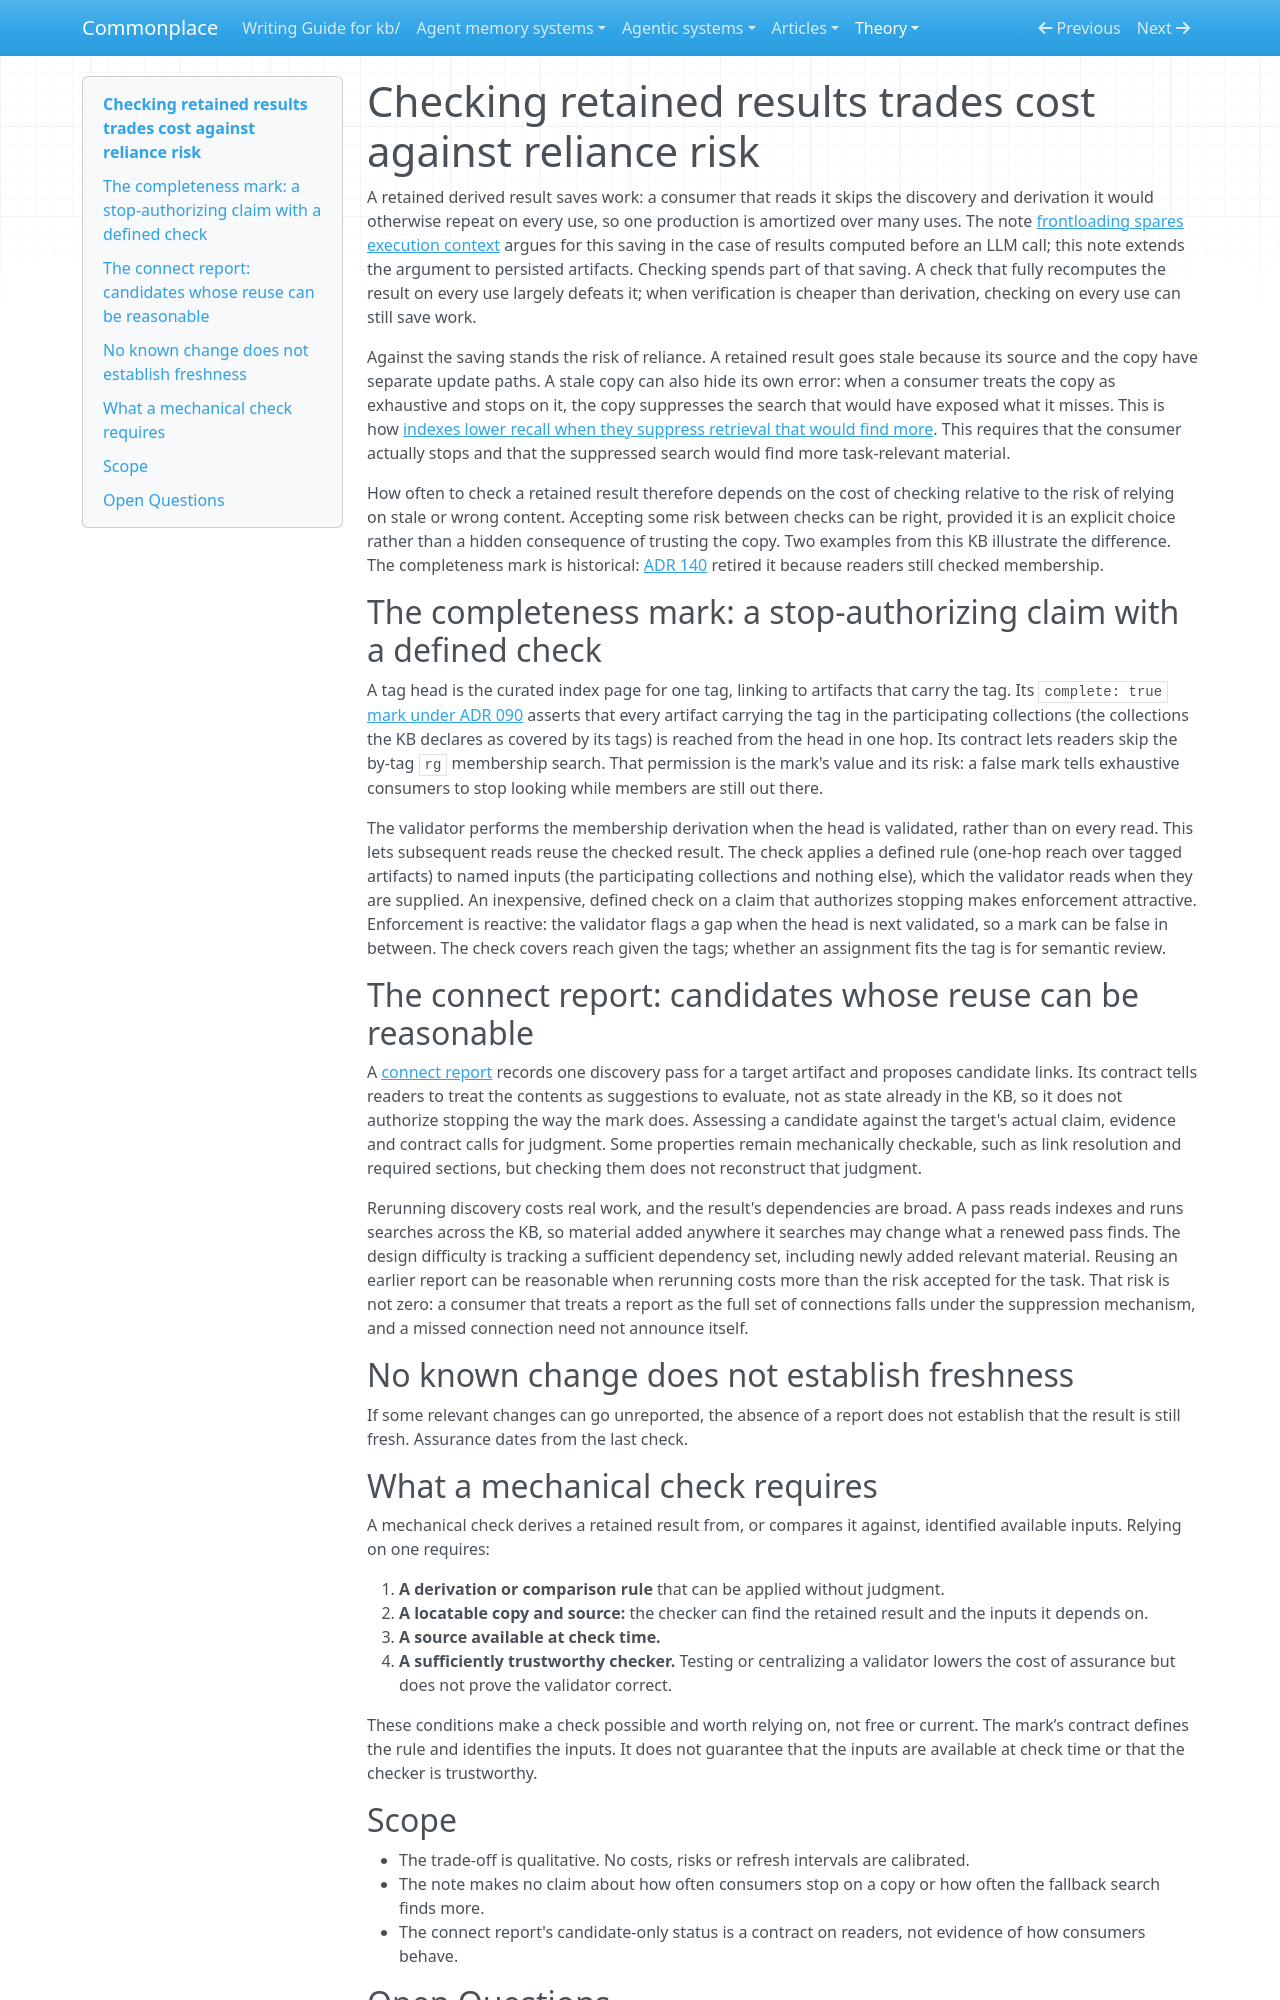

repository: zby/commonplace · page: theory/checking-retained-results-trades-cost-against-reliance-risk/index.html · generator: mkdocs

---
description: "Retaining a derived result saves recurring work; how often to check it trades check cost against the risk of relying on stale or wrong content, worked through the completeness mark and the connect report"
type: types/note.md
traits: [title-as-claim]
tags: [context-engineering, kb-maintenance, claims-and-grounding]
---

# Checking retained results trades cost against reliance risk

A retained derived result saves work: a consumer that reads it skips the discovery and derivation it would otherwise repeat on every use, so one production is amortized over many uses. The note [frontloading spares execution context](./frontloading-spares-execution-context.md) argues for this saving in the case of results computed before an LLM call; this note extends the argument to persisted artifacts. Checking spends part of that saving. A check that fully recomputes the result on every use largely defeats it; when verification is cheaper than derivation, checking on every use can still save work.

Against the saving stands the risk of reliance. A retained result goes stale because its source and the copy have separate update paths. A stale copy can also hide its own error: when a consumer treats the copy as exhaustive and stops on it, the copy suppresses the search that would have exposed what it misses. This is how [indexes lower recall when they suppress retrieval that would find more](./indexes-lower-recall-when-they-suppress-retrieval-that-would-find-more.md). This requires that the consumer actually stops and that the suppressed search would find more task-relevant material.

How often to check a retained result therefore depends on the cost of checking relative to the risk of relying on stale or wrong content. Accepting some risk between checks can be right, provided it is an explicit choice rather than a hidden consequence of trusting the copy. Two examples from this KB illustrate the difference. The completeness mark is historical: [ADR 140](../reference/adr/140-tag-heads-are-selective.md) retired it because readers still checked membership.

## The completeness mark: a stop-authorizing claim with a defined check

A tag head is the curated index page for one tag, linking to artifacts that carry the tag. Its `complete: true` [mark under ADR 090](../reference/adr/090-one-completeness-mark-reaches-members-in-one-hop.md) asserts that every artifact carrying the tag in the participating collections (the collections the KB declares as covered by its tags) is reached from the head in one hop. Its contract lets readers skip the by-tag `rg` membership search. That permission is the mark's value and its risk: a false mark tells exhaustive consumers to stop looking while members are still out there.

The validator performs the membership derivation when the head is validated, rather than on every read. This lets subsequent reads reuse the checked result. The check applies a defined rule (one-hop reach over tagged artifacts) to named inputs (the participating collections and nothing else), which the validator reads when they are supplied. An inexpensive, defined check on a claim that authorizes stopping makes enforcement attractive. Enforcement is reactive: the validator flags a gap when the head is next validated, so a mark can be false in between. The check covers reach given the tags; whether an assignment fits the tag is for semantic review.

## The connect report: candidates whose reuse can be reasonable

A [connect report](../types/connect-report.md) records one discovery pass for a target artifact and proposes candidate links. Its contract tells readers to treat the contents as suggestions to evaluate, not as state already in the KB, so it does not authorize stopping the way the mark does. Assessing a candidate against the target's actual claim, evidence and contract calls for judgment. Some properties remain mechanically checkable, such as link resolution and required sections, but checking them does not reconstruct that judgment.

Rerunning discovery costs real work, and the result's dependencies are broad. A pass reads indexes and runs searches across the KB, so material added anywhere it searches may change what a renewed pass finds. The design difficulty is tracking a sufficient dependency set, including newly added relevant material. Reusing an earlier report can be reasonable when rerunning costs more than the risk accepted for the task. That risk is not zero: a consumer that treats a report as the full set of connections falls under the suppression mechanism, and a missed connection need not announce itself.

## No known change does not establish freshness

If some relevant changes can go unreported, the absence of a report does not establish that the result is still fresh. Assurance dates from the last check.
